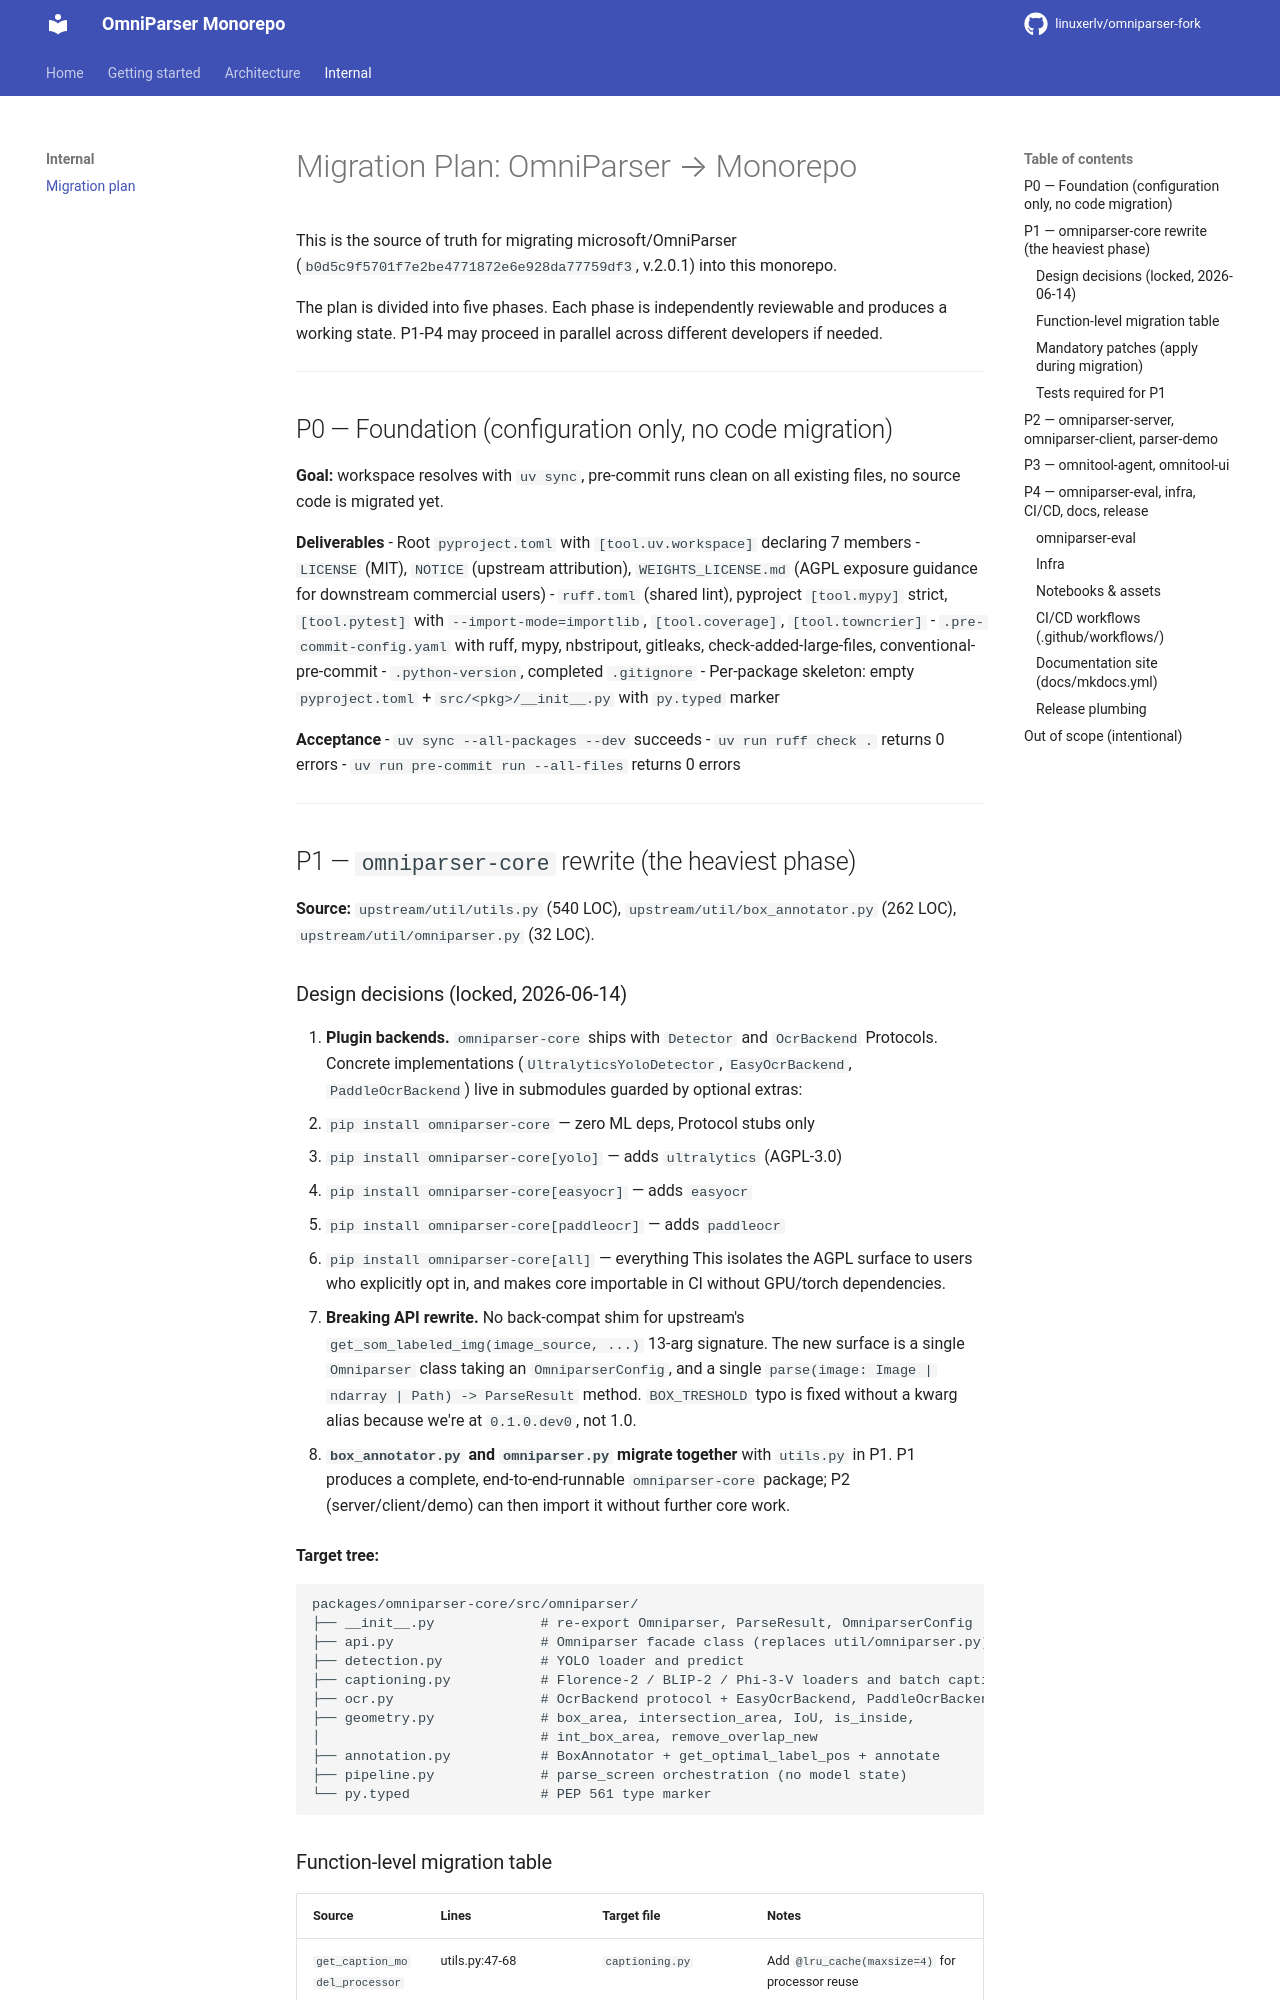

repository: linuxerlv/omniparser-fork · page: internal/migration-plan/index.html · generator: mkdocs

# Migration Plan: OmniParser → Monorepo

This is the source of truth for migrating microsoft/OmniParser
(`b0d5c9f5701f7e2be4771872e6e928da77759df3`, v.2.0.1) into this monorepo.

The plan is divided into five phases. Each phase is independently
reviewable and produces a working state. P1-P4 may proceed in parallel
across different developers if needed.

---

## P0 — Foundation (configuration only, no code migration)

**Goal:** workspace resolves with `uv sync`, pre-commit runs clean on all
existing files, no source code is migrated yet.

**Deliverables**
- Root `pyproject.toml` with `[tool.uv.workspace]` declaring 7 members
- `LICENSE` (MIT), `NOTICE` (upstream attribution), `WEIGHTS_LICENSE.md`
  (AGPL exposure guidance for downstream commercial users)
- `ruff.toml` (shared lint), pyproject `[tool.mypy]` strict, `[tool.pytest]`
  with `--import-mode=importlib`, `[tool.coverage]`, `[tool.towncrier]`
- `.pre-commit-config.yaml` with ruff, mypy, nbstripout, gitleaks,
  check-added-large-files, conventional-pre-commit
- `.python-version`, completed `.gitignore`
- Per-package skeleton: empty `pyproject.toml` + `src/<pkg>/__init__.py`
  with `py.typed` marker

**Acceptance**
- `uv sync --all-packages --dev` succeeds
- `uv run ruff check .` returns 0 errors
- `uv run pre-commit run --all-files` returns 0 errors

---

## P1 — `omniparser-core` rewrite (the heaviest phase)

**Source:** `upstream/util/utils.py` (540 LOC), `upstream/util/box_annotator.py`
(262 LOC), `upstream/util/omniparser.py` (32 LOC).
